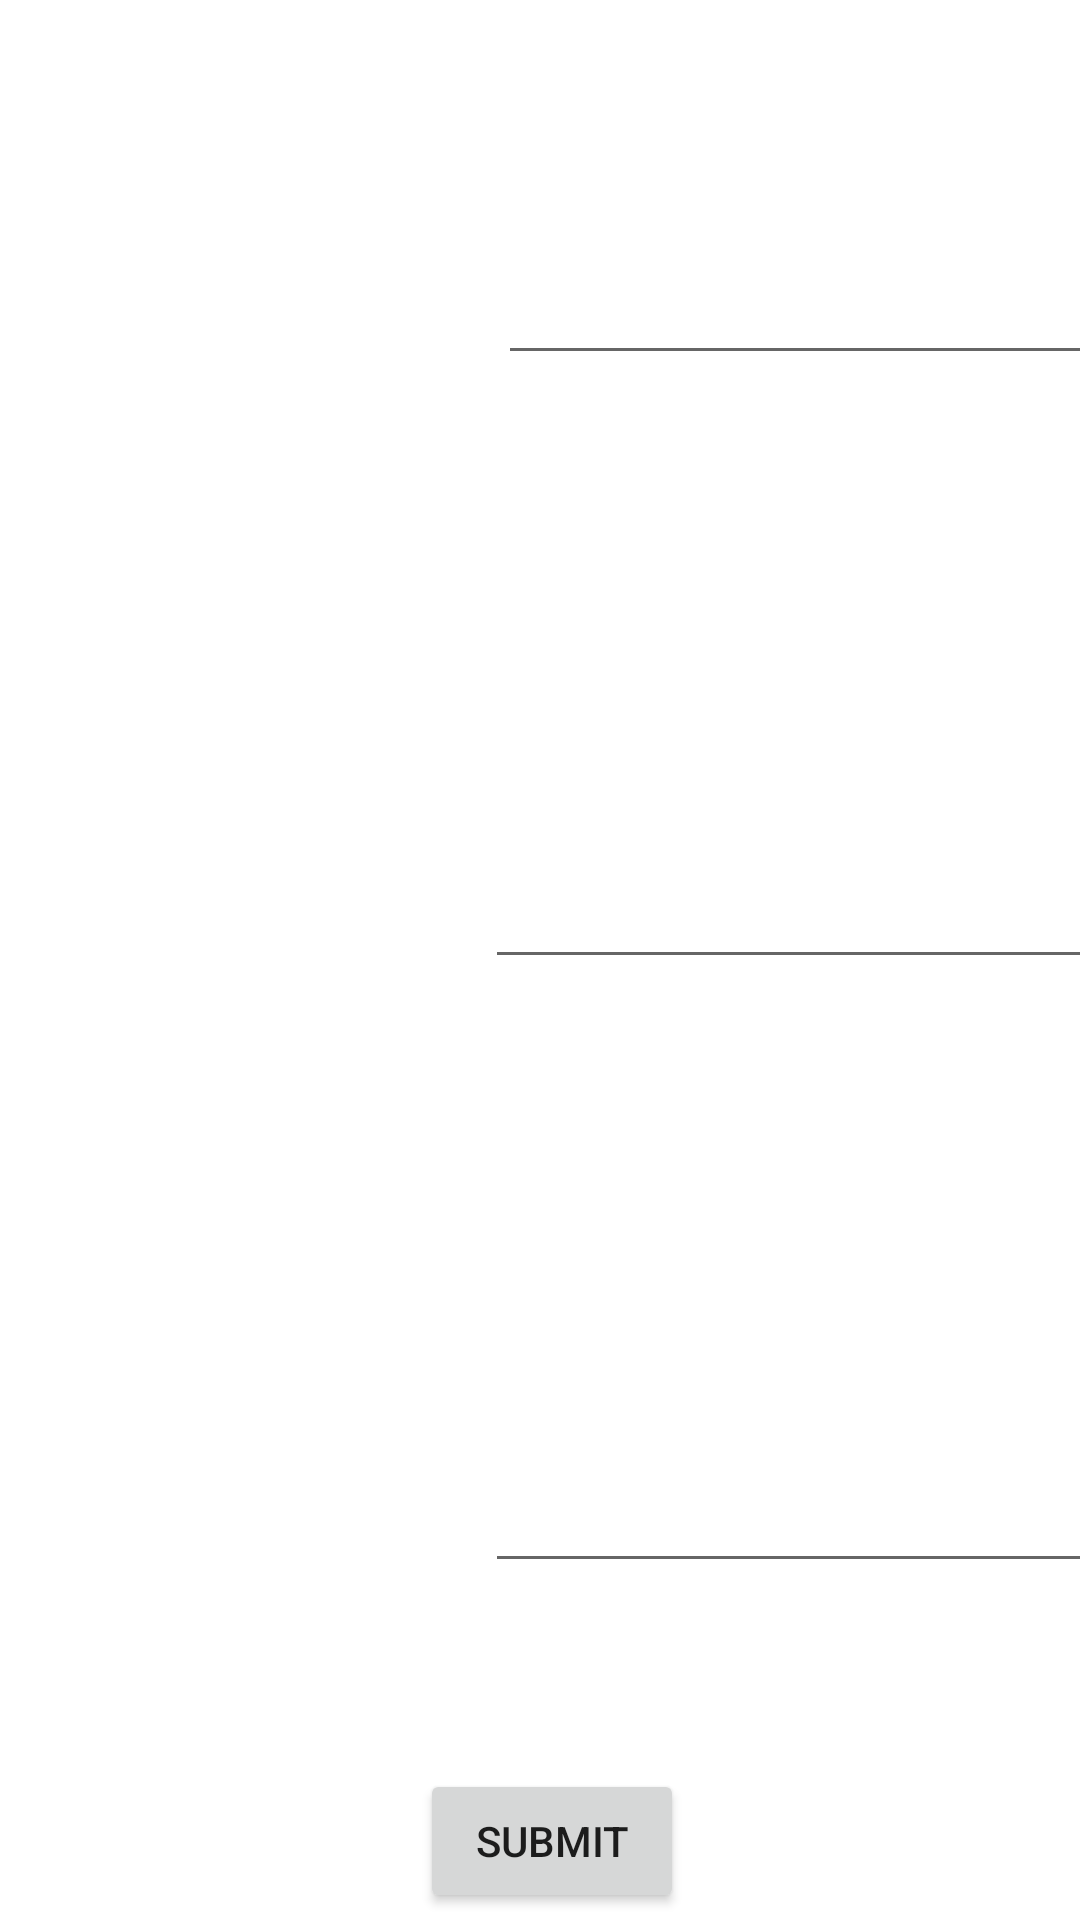

Layout XML and referenced resources for this Android screen:
<!-- AndroidManifest.xml: application theme Theme.Cars -->
<!-- res/layout/activity_advanced_level.xml -->
<?xml version="1.0" encoding="utf-8"?>
<androidx.constraintlayout.widget.ConstraintLayout xmlns:android="http://schemas.android.com/apk/res/android"
    xmlns:app="http://schemas.android.com/apk/res-auto"
    xmlns:tools="http://schemas.android.com/tools"
    android:layout_width="match_parent"
    android:layout_height="match_parent"
    tools:context=".AdvancedLevelActivity">

    <ImageView
        android:id="@+id/img1"
        android:layout_width="175dp"
        android:layout_height="150dp"
        android:layout_marginTop="44dp"
        app:layout_constraintEnd_toStartOf="@+id/img1text"
        app:layout_constraintStart_toStartOf="parent"
        app:layout_constraintTop_toTopOf="parent"
        tools:srcCompat="@tools:sample/avatars" />

    <ImageView
        android:id="@+id/img2"
        android:layout_width="175dp"
        android:layout_height="150dp"
        android:layout_marginTop="44dp"
        app:layout_constraintEnd_toStartOf="@+id/img2text"
        app:layout_constraintHorizontal_bias="0.764"
        app:layout_constraintStart_toStartOf="parent"
        app:layout_constraintTop_toBottomOf="@+id/img1"
        tools:srcCompat="@tools:sample/avatars" />

    <ImageView
        android:id="@+id/img3"
        android:layout_width="175dp"
        android:layout_height="150dp"
        android:layout_marginTop="44dp"
        app:layout_constraintEnd_toStartOf="@+id/img3text"
        app:layout_constraintHorizontal_bias="0.941"
        app:layout_constraintStart_toStartOf="parent"
        app:layout_constraintTop_toBottomOf="@+id/img2"
        tools:srcCompat="@tools:sample/avatars" />

    <EditText
        android:id="@+id/img1text"
        android:layout_width="201dp"
        android:layout_height="45dp"
        android:layout_marginStart="8dp"
        android:layout_marginTop="80dp"
        android:layout_marginEnd="10dp"
        android:ems="10"
        android:inputType="textPersonName"
        app:layout_constraintEnd_toEndOf="parent"
        app:layout_constraintStart_toEndOf="@+id/img1"
        app:layout_constraintTop_toTopOf="parent" />

    <EditText
        android:id="@+id/img2text"
        android:layout_width="wrap_content"
        android:layout_height="wrap_content"
        android:layout_marginStart="8dp"
        android:layout_marginTop="160dp"
        android:layout_marginEnd="10dp"
        android:ems="10"
        android:inputType="textPersonName"
        app:layout_constraintEnd_toEndOf="parent"
        app:layout_constraintStart_toEndOf="@+id/img2"
        app:layout_constraintTop_toBottomOf="@+id/img1text" />

    <EditText
        android:id="@+id/img3text"
        android:layout_width="wrap_content"
        android:layout_height="wrap_content"
        android:layout_marginStart="8dp"
        android:layout_marginTop="160dp"
        android:layout_marginEnd="10dp"
        android:ems="10"
        android:inputType="textPersonName"
        app:layout_constraintEnd_toEndOf="parent"
        app:layout_constraintStart_toEndOf="@+id/img3"
        app:layout_constraintTop_toBottomOf="@+id/img2text" />

    <Button
        android:id="@+id/submit_advanced"
        android:layout_width="wrap_content"
        android:layout_height="wrap_content"
        android:text="Submit"
        app:layout_constraintBottom_toBottomOf="parent"
        app:layout_constraintEnd_toEndOf="parent"
        app:layout_constraintHorizontal_bias="0.515"
        app:layout_constraintStart_toStartOf="parent"
        app:layout_constraintTop_toBottomOf="@+id/img3"
        app:layout_constraintVertical_bias="0.754" />

    <TextView
        android:id="@+id/advance_guess"
        android:layout_width="wrap_content"
        android:layout_height="wrap_content"
        android:textSize="18sp"
        app:layout_constraintBottom_toTopOf="@+id/submit_advanced"
        app:layout_constraintEnd_toEndOf="parent"
        app:layout_constraintStart_toStartOf="parent"
        app:layout_constraintTop_toBottomOf="@+id/img3" />

    <TextView
        android:id="@+id/text1name"
        android:layout_width="135dp"
        android:layout_height="21dp"
        android:textSize="18sp"
        android:textStyle="bold"
        app:layout_constraintBottom_toTopOf="@+id/img2text"
        app:layout_constraintEnd_toEndOf="parent"
        app:layout_constraintStart_toEndOf="@+id/img1"
        app:layout_constraintTop_toBottomOf="@+id/img1text"
        app:layout_constraintVertical_bias="0.172" />

    <TextView
        android:id="@+id/text2name"
        android:layout_width="152dp"
        android:layout_height="24dp"
        android:textSize="18sp"
        android:textStyle="bold"
        app:layout_constraintBottom_toTopOf="@+id/img3text"
        app:layout_constraintEnd_toEndOf="parent"
        app:layout_constraintStart_toEndOf="@+id/img2"
        app:layout_constraintTop_toBottomOf="@+id/img2text"
        app:layout_constraintVertical_bias="0.169" />

    <TextView
        android:id="@+id/text3name"
        android:layout_width="153dp"
        android:layout_height="26dp"
        android:textSize="18sp"
        android:textStyle="bold"
        app:layout_constraintBottom_toBottomOf="parent"
        app:layout_constraintEnd_toEndOf="parent"
        app:layout_constraintHorizontal_bias="0.512"
        app:layout_constraintStart_toEndOf="@+id/img3"
        app:layout_constraintTop_toBottomOf="@+id/img3text"
        app:layout_constraintVertical_bias="0.129" />

</androidx.constraintlayout.widget.ConstraintLayout>
<!-- resources referenced by this layout -->
<resources>
  <style name="Theme.Cars" parent="Theme.MaterialComponents.DayNight.NoActionBar">
          
          <item name="colorPrimary">@color/purple_500</item>
          <item name="colorPrimaryVariant">@color/purple_700</item>
          <item name="colorOnPrimary">@color/white</item>
          
          <item name="colorSecondary">@color/teal_200</item>
          <item name="colorSecondaryVariant">@color/teal_700</item>
          <item name="colorOnSecondary">@color/black</item>
          
          <item name="android:statusBarColor" tools:targetApi="l">?attr/colorPrimaryVariant</item>
          
  
      </style>
  <!-- not gathered from this repository: default colours our renderer supplied (Android Studio template values) -->
  <color name="purple_500">#FF6200EE</color>
  <color name="purple_700">#FF3700B3</color>
  <color name="teal_200">#FF03DAC5</color>
  <color name="teal_700">#FF018786</color>
  <color name="black">#FF000000</color>
  <color name="white">#FFFFFFFF</color>
</resources>
